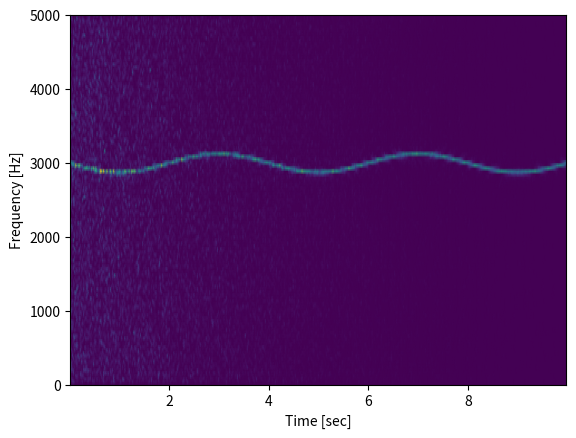

This chart was generated by the following Python code:
# import matplotlib.pyplot as plt
# import numpy as np
# import pywt
#
# # Example 1
# x = np.arange(512)
# y = np.sin(2 * np.pi * x / 32)
# coef, freqs = pywt.cwt(y, np.arange(1, 129), 'gaus1')
# plt.matshow(coef)
# plt.show()
#
# # Example 2
# t = np.linspace(-1, 1, 200, endpoint=False)
# sig = np.cos(2 * np.pi * 7 * t) + np.real(np.exp(-7 * (t - 0.4) ** 2) * np.exp(1j * 2 * np.pi * 2 * (t - 0.4)))
# widths = np.arange(1, 31)
# cwtmatr, freqs = pywt.cwt(sig, widths, 'mexh')
# plt.imshow(cwtmatr, extent=[-1, 1, 1, 31], cmap='PRGn', aspect='auto',
#            vmax=abs(cwtmatr).max(), vmin=-abs(cwtmatr).max())
# plt.show()
# -------------------------------------------------
# import matplotlib.pyplot as plt
# import numpy as np
#
# import pywt
#
#
# def gaussian(x, x0, sigma):
#     return np.exp(-np.power((x - x0) / sigma, 2.0) / 2.0)
#
#
# def make_chirp(t, t0, a):
#     frequency = (a * (t + t0)) ** 2
#     chirp = np.sin(2 * np.pi * frequency * t)
#     return chirp, frequency
#
#
# # generate signal
# time = np.linspace(0, 1, 2000)
# chirp1, frequency1 = make_chirp(time, 0.2, 9)
# chirp2, frequency2 = make_chirp(time, 0.1, 5)
# chirp = chirp1 + 0.6 * chirp2
# chirp *= gaussian(time, 0.5, 0.2)
#
# # plot signal
# fig, axs = plt.subplots(2, 1, sharex=True)
# axs[0].plot(time, chirp)
# axs[1].plot(time, frequency1)
# axs[1].plot(time, frequency2)
# axs[1].set_yscale("log")
# axs[1].set_xlabel("Time (s)")
# axs[0].set_ylabel("Signal")
# axs[1].set_ylabel("True frequency (Hz)")
# plt.suptitle("Input signal")
#
# # perform CWT
# wavelet = "cmor1.5-1.0"
# # logarithmic scale for scales, as suggested by Torrence & Compo:
# widths = np.geomspace(1, 1024, num=100)
# sampling_period = np.diff(time).mean()
# cwtmatr, freqs = pywt.cwt(chirp, widths, wavelet, sampling_period=sampling_period)
# # absolute take absolute value of complex result
# cwtmatr = np.abs(cwtmatr[:-1, :-1])
#
# # plot result using matplotlib's pcolormesh (image with annoted axes)
# fig, axs = plt.subplots(2, 1)
# pcm = axs[0].pcolormesh(time, freqs, cwtmatr)
# axs[0].set_yscale("log")
# axs[0].set_xlabel("Time (s)")
# axs[0].set_ylabel("Frequency (Hz)")
# axs[0].set_title("Continuous Wavelet Transform (Scaleogram)")
# fig.colorbar(pcm, ax=axs[0])
#
# # plot fourier transform for comparison
# from numpy.fft import rfft, rfftfreq
#
# yf = rfft(chirp)
# xf = rfftfreq(len(chirp), sampling_period)
# plt.semilogx(xf, np.abs(yf))
# axs[1].set_xlabel("Frequency (Hz)")
# axs[1].set_title("Fourier Transform")
# plt.tight_layout()
#
# plt.show()
# -------------------------------------------------

import matplotlib.pyplot as plt
import numpy as np
from scipy import signal

rng = np.random.default_rng()

fs = 10e3
N = 1e5
amp = 2 * np.sqrt(2)
noise_power = 0.01 * fs / 2
time = np.arange(N) / float(fs)
mod = 500 * np.cos(2 * np.pi * 0.25 * time)
carrier = amp * np.sin(2 * np.pi * 3e3 * time + mod)
noise = rng.normal(scale=np.sqrt(noise_power), size=time.shape)
noise *= np.exp(-time / 5)
x = carrier + noise
print("X: ", x)
print("Shape of X: ", x.shape)
f, t, Sxx = signal.spectrogram(x, fs)
plt.pcolormesh(t, f, Sxx, shading='gouraud')
plt.ylabel('Frequency [Hz]')
plt.xlabel('Time [sec]')
plt.show()
